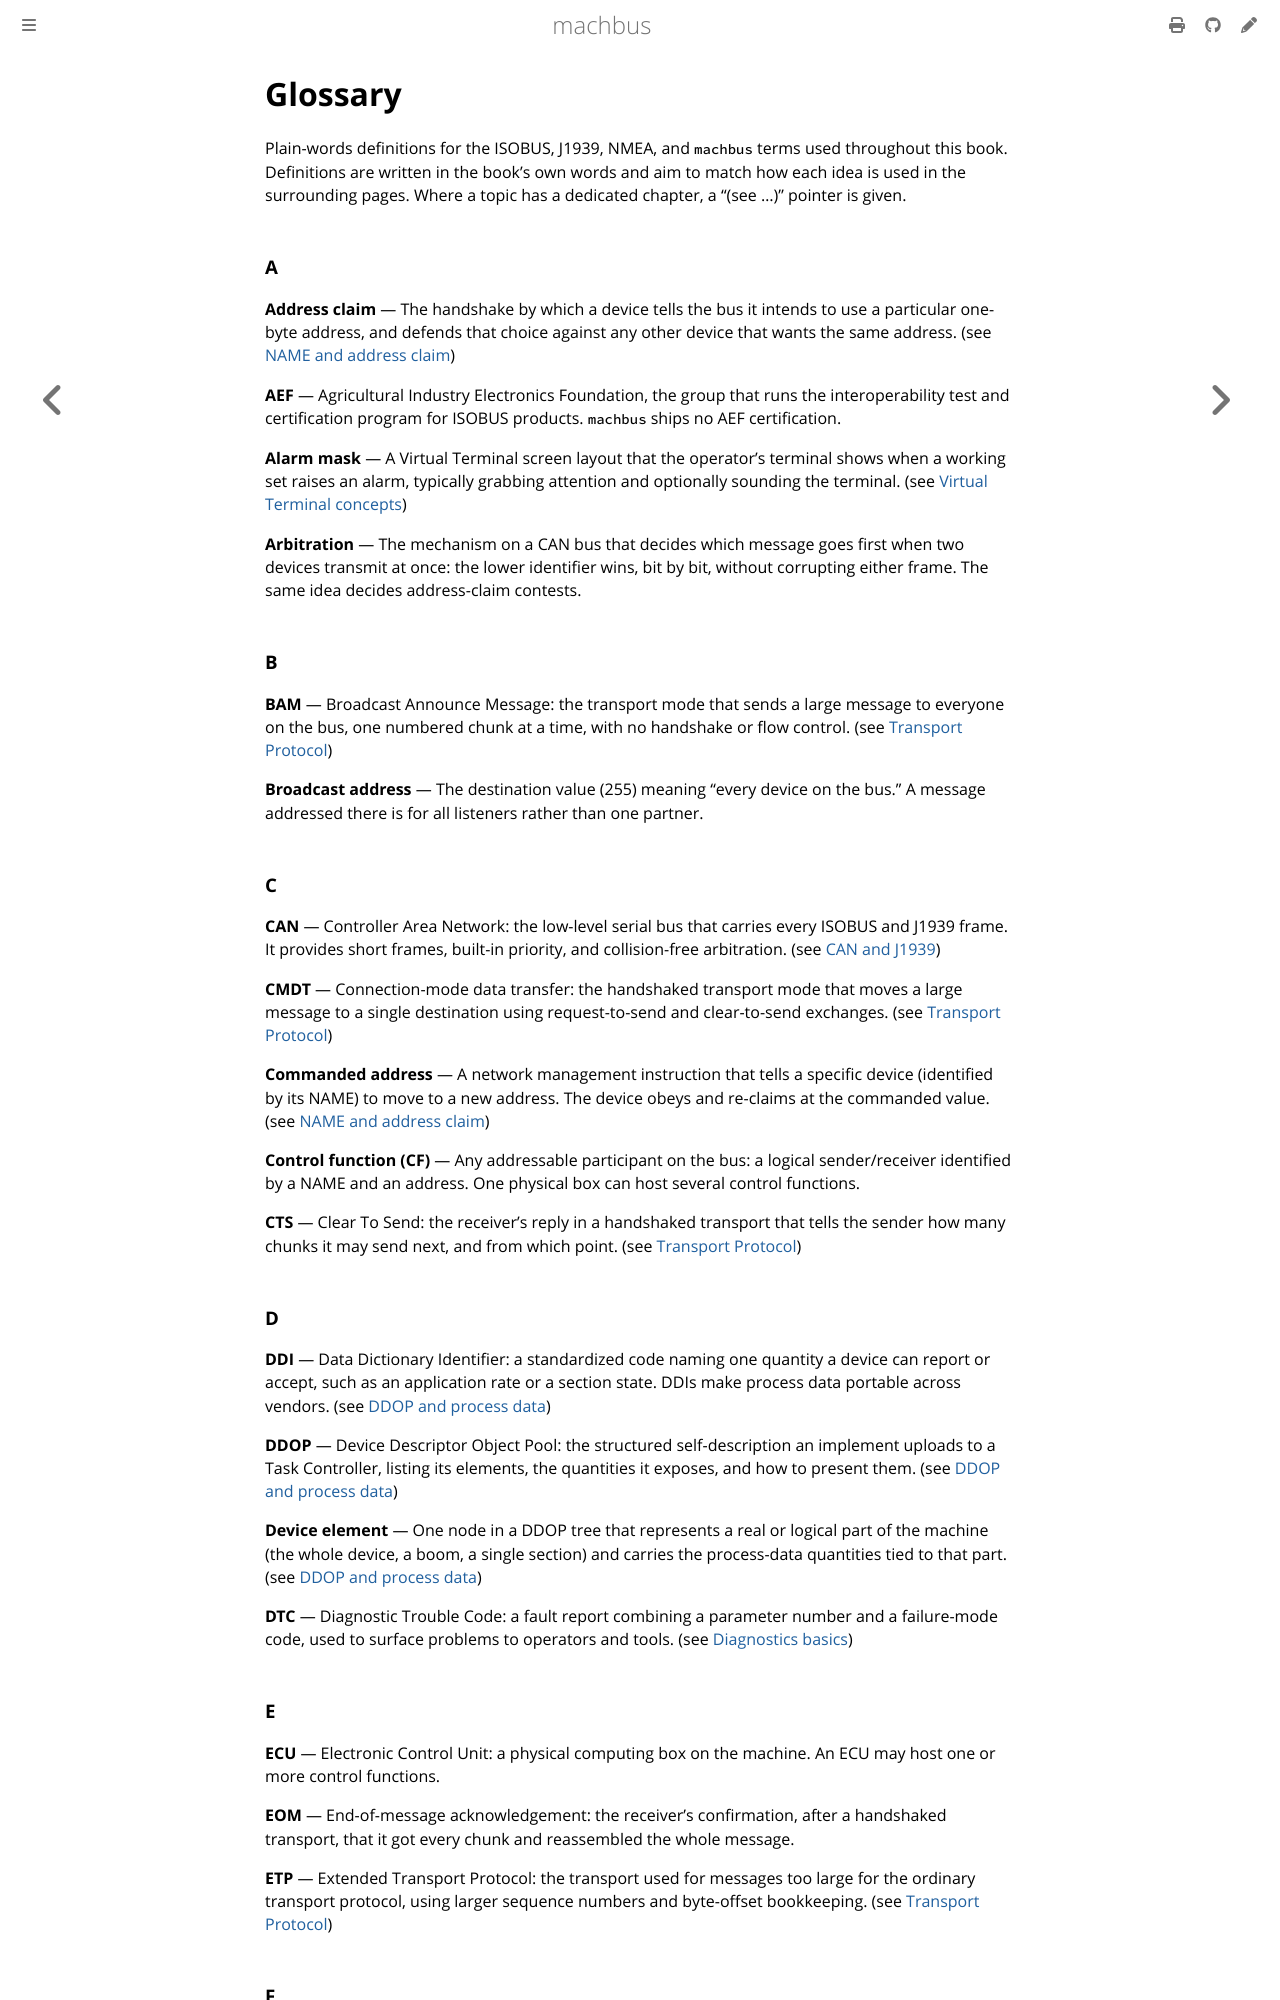

repository: robolibs/machbus · page: reference/glossary.html · generator: mdbook

# Glossary

Plain-words definitions for the ISOBUS, J1939, NMEA, and `machbus` terms used
throughout this book. Definitions are written in the book's own words and aim to
match how each idea is used in the surrounding pages. Where a topic has a
dedicated chapter, a "(see ...)" pointer is given.

### A

**Address claim** — The handshake by which a device tells the bus it intends to
use a particular one-byte address, and defends that choice against any other
device that wants the same address. (see [NAME and address claim](../standards/iso11783-network-management.md))

**AEF** — Agricultural Industry Electronics Foundation, the group that runs the
interoperability test and certification program for ISOBUS products. `machbus`
ships no AEF certification.

**Alarm mask** — A Virtual Terminal screen layout that the operator's terminal
shows when a working set raises an alarm, typically grabbing attention and
optionally sounding the terminal. (see [Virtual Terminal concepts](../standards/virtual-terminal.md))

**Arbitration** — The mechanism on a CAN bus that decides which message goes
first when two devices transmit at once: the lower identifier wins, bit by bit,
without corrupting either frame. The same idea decides address-claim contests.

### B

**BAM** — Broadcast Announce Message: the transport mode that sends a large
message to everyone on the bus, one numbered chunk at a time, with no
handshake or flow control. (see [Transport Protocol](../standards/iso11783-datalink-transport.md))

**Broadcast address** — The destination value (255) meaning "every device on the
bus." A message addressed there is for all listeners rather than one partner.

### C

**CAN** — Controller Area Network: the low-level serial bus that carries every
ISOBUS and J1939 frame. It provides short frames, built-in priority, and
collision-free arbitration. (see [CAN and J1939](../standards/j1939.md))

**CMDT** — Connection-mode data transfer: the handshaked transport mode that
moves a large message to a single destination using request-to-send and
clear-to-send exchanges. (see [Transport Protocol](../standards/iso11783-datalink-transport.md))

**Commanded address** — A network management instruction that tells a specific
device (identified by its NAME) to move to a new address. The device obeys and
re-claims at the commanded value. (see [NAME and address claim](../standards/iso11783-network-management.md))

**Control function (CF)** — Any addressable participant on the bus: a logical
sender/receiver identified by a NAME and an address. One physical box can host
several control functions.

**CTS** — Clear To Send: the receiver's reply in a handshaked transport that
tells the sender how many chunks it may send next, and from which point. (see [Transport Protocol](../standards/iso11783-datalink-transport.md))

### D

**DDI** — Data Dictionary Identifier: a standardized code naming one quantity a
device can report or accept, such as an application rate or a section state.
DDIs make process data portable across vendors. (see [DDOP and process data](../standards/task-controller.md))

**DDOP** — Device Descriptor Object Pool: the structured self-description an
implement uploads to a Task Controller, listing its elements, the quantities it
exposes, and how to present them. (see [DDOP and process data](../standards/task-controller.md))

**Device element** — One node in a DDOP tree that represents a real or logical
part of the machine (the whole device, a boom, a single section) and carries
the process-data quantities tied to that part. (see [DDOP and process data](../standards/task-controller.md))

**DTC** — Diagnostic Trouble Code: a fault report combining a parameter number
and a failure-mode code, used to surface problems to operators and tools. (see [Diagnostics basics](../standards/iso11783-diagnostics.md))

### E

**ECU** — Electronic Control Unit: a physical computing box on the machine. An
ECU may host one or more control functions.

**EOM** — End-of-message acknowledgement: the receiver's confirmation, after a
handshaked transport, that it got every chunk and reassembled the whole message.

**ETP** — Extended Transport Protocol: the transport used for messages too large
for the ordinary transport protocol, using larger sequence numbers and
byte-offset bookkeeping. (see [Transport Protocol](../standards/iso11783-datalink-transport.md))
